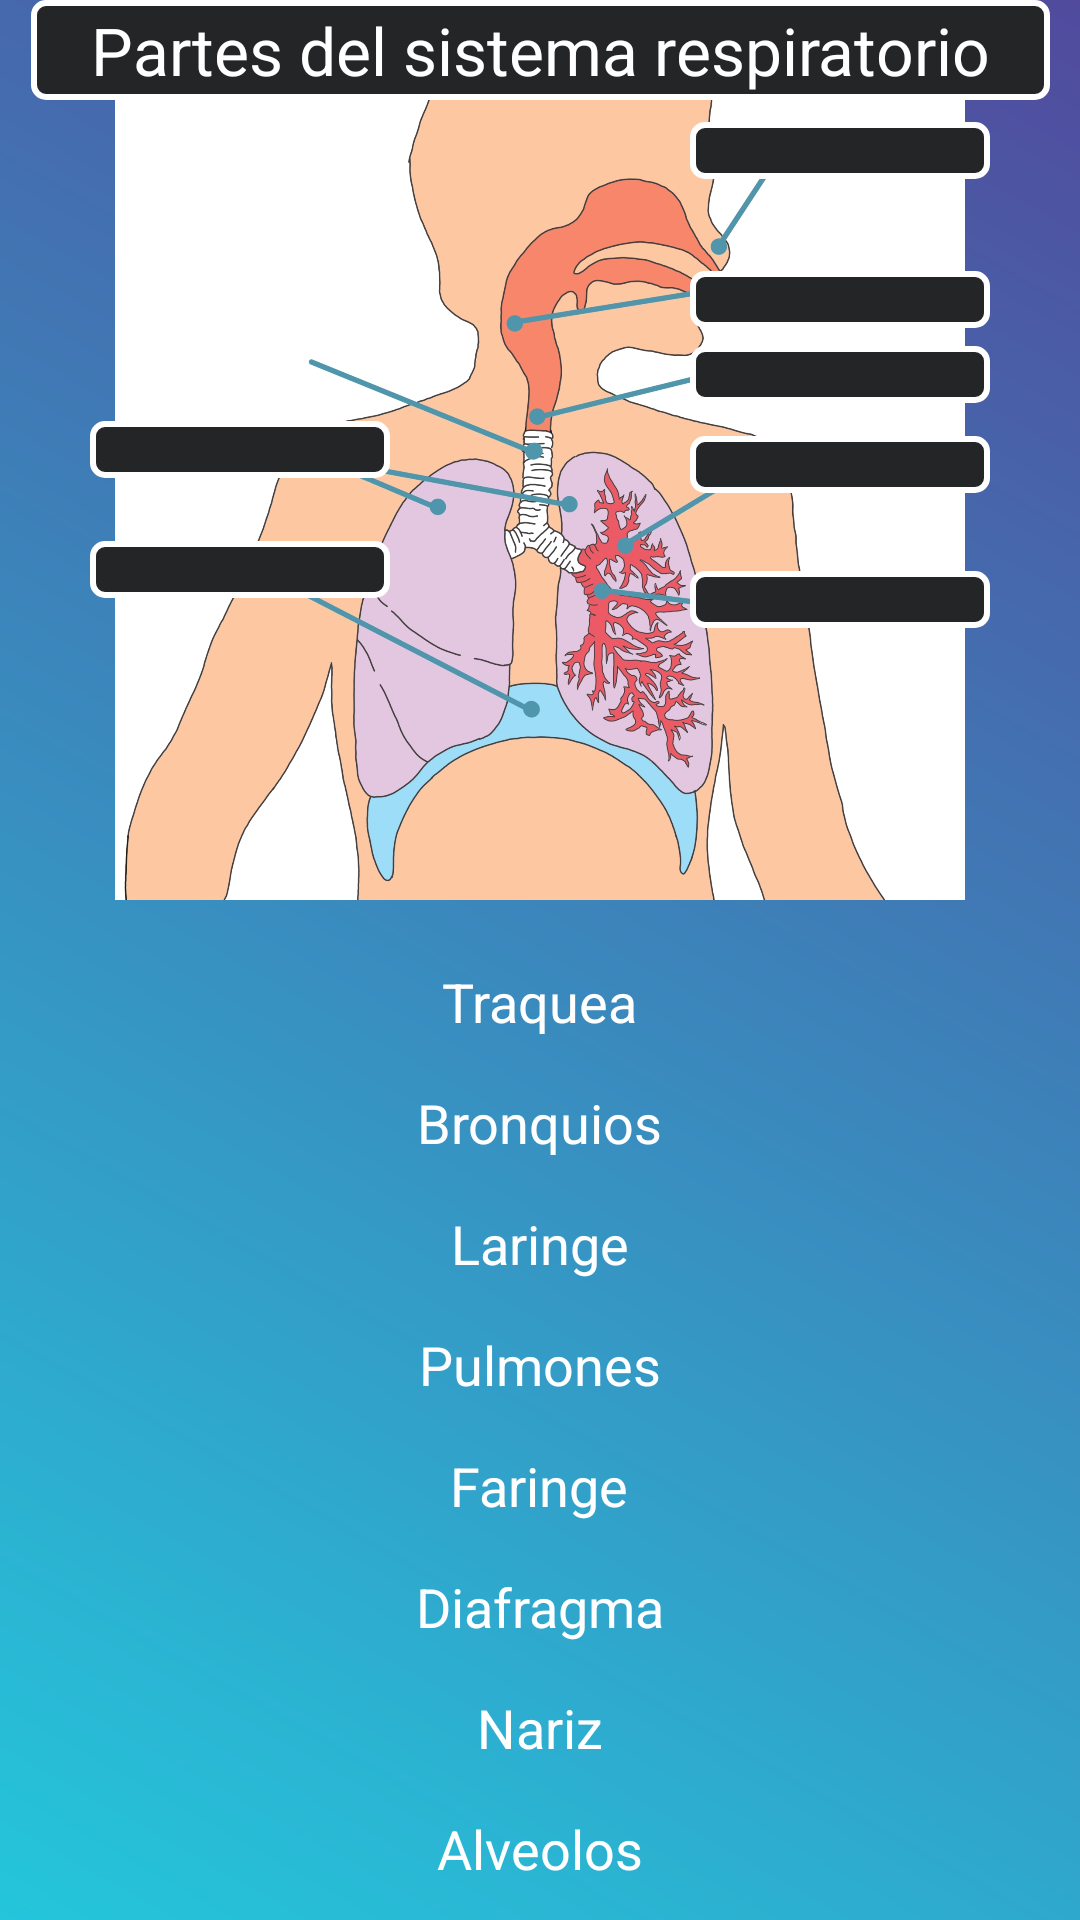

This screen was rendered from an Android layout file. Write that file and the resources it references.
<!-- AndroidManifest.xml: application theme Theme.Material3.DayNight.NoActionBar -->
<!-- res/layout/activity_diagram.xml -->
<?xml version="1.0" encoding="utf-8"?>
<androidx.constraintlayout.widget.ConstraintLayout xmlns:android="http://schemas.android.com/apk/res/android"
    xmlns:app="http://schemas.android.com/apk/res-auto"
    xmlns:tools="http://schemas.android.com/tools"
    android:id="@+id/main"
    android:layout_width="match_parent"
    android:layout_height="match_parent"
    android:background="@drawable/background_gradient"
    tools:context=".DiagramActivity">

    <ImageView
        android:id="@+id/diagramImageView"
        android:layout_width="300dp"
        android:layout_height="300dp"
        android:layout_alignParentTop="true"
        android:scaleType="fitCenter"
        android:src="@drawable/diagrama"
        app:layout_constraintEnd_toEndOf="parent"
        app:layout_constraintStart_toStartOf="parent"
        app:layout_constraintTop_toTopOf="parent" />


    <LinearLayout
        android:id="@+id/wordBankLayout"
        android:layout_width="match_parent"
        android:layout_height="wrap_content"
        android:layout_below="@id/diagramImageView"
        android:gravity="center"
        android:orientation="vertical"
        android:padding="16dp"
        app:layout_constraintBottom_toBottomOf="parent"
        app:layout_constraintTop_toBottomOf="@+id/diagramImageView"
        app:layout_constraintVertical_bias="0.169"
        tools:layout_editor_absoluteX="-16dp">

        <TextView
            android:id="@+id/word1"
            android:layout_width="wrap_content"
            android:layout_height="wrap_content"
            android:background="@drawable/word_background"
            android:padding="8dp"
            android:tag="Traquea"
            android:text="Traquea"
            android:textColor="@android:color/white"
            android:textSize="18sp" />

        <TextView
            android:id="@+id/word2"
            android:layout_width="wrap_content"
            android:layout_height="wrap_content"
            android:background="@drawable/word_background"
            android:padding="8dp"
            android:tag="Bronquios"
            android:text="Bronquios"
            android:textColor="@android:color/white"
            android:textSize="18sp" />


        <TextView
            android:id="@+id/word5"
            android:layout_width="wrap_content"
            android:layout_height="wrap_content"
            android:background="@drawable/word_background"
            android:padding="8dp"
            android:tag="Laringe"
            android:text="Laringe"
            android:textColor="@android:color/white"
            android:textSize="18sp" />


        <TextView
            android:id="@+id/word7"
            android:layout_width="wrap_content"
            android:layout_height="wrap_content"
            android:background="@drawable/word_background"
            android:padding="8dp"
            android:tag="Pulmones"
            android:text="Pulmones"
            android:textColor="@android:color/white"
            android:textSize="18sp" />

        <TextView
            android:id="@+id/word4"
            android:layout_width="wrap_content"
            android:layout_height="wrap_content"
            android:background="@drawable/word_background"
            android:padding="8dp"
            android:tag="Faringe"
            android:text="Faringe"
            android:textColor="@android:color/white"
            android:textSize="18sp" />

        <TextView
            android:id="@+id/word8"
            android:layout_width="wrap_content"
            android:layout_height="wrap_content"
            android:background="@drawable/word_background"
            android:padding="8dp"
            android:tag="Diafragma"
            android:text="Diafragma"
            android:textColor="@android:color/white"
            android:textSize="18sp" />

        <TextView
            android:id="@+id/word3"
            android:layout_width="wrap_content"
            android:layout_height="wrap_content"
            android:background="@drawable/word_background"
            android:padding="8dp"
            android:tag="Nariz"
            android:text="Nariz"
            android:textColor="@android:color/white"
            android:textSize="18sp" />

        <TextView
            android:id="@+id/word6"
            android:layout_width="wrap_content"
            android:layout_height="wrap_content"
            android:background="@drawable/word_background"
            android:padding="8dp"
            android:tag="Alveolos"
            android:text="Alveolos"
            android:textColor="@android:color/white"
            android:textSize="18sp" />

    </LinearLayout>

    <RelativeLayout
        android:id="@+id/blankSpacesLayout"
        android:layout_width="300dp"
        android:layout_height="300dp"
        android:layout_below="@id/diagramImageView"
        android:gravity="center"
        app:layout_constraintEnd_toEndOf="parent"
        app:layout_constraintStart_toStartOf="parent"
        app:layout_constraintTop_toTopOf="parent">


        <TextView
            android:id="@+id/blank1"
            android:layout_width="100dp"
            android:layout_height="wrap_content"
            android:layout_alignParentLeft="true"
            android:layout_marginLeft="0dp"
            android:layout_marginTop="20dp"
            android:textAlignment="center"
            android:textColor="@android:color/white"
            android:background="@drawable/word_background"
            android:tag="Traquea" />

        <TextView
            android:id="@+id/blank2"
            android:layout_width="100dp"
            android:layout_height="wrap_content"
            android:layout_alignParentRight="true"
            android:layout_marginTop="100dp"
            android:layout_marginRight="0dp"
            android:textAlignment="center"
            android:textColor="@android:color/white"
            android:background="@drawable/blank_background"
            android:tag="Bronquios" />

        <TextView
            android:id="@+id/blank3"
            android:layout_width="100dp"
            android:layout_height="wrap_content"
            android:layout_alignParentRight="true"
            android:layout_marginTop="-50dp"
            android:layout_marginRight="0dp"
            android:textAlignment="center"
            android:textColor="@android:color/white"
            android:background="@drawable/blank_background"
            android:tag="Nariz" />

        <TextView
            android:id="@+id/blank4"
            android:layout_width="100dp"
            android:layout_height="wrap_content"
            android:layout_alignParentRight="true"
            android:layout_marginTop="0dp"
            android:layout_marginRight="0dp"
            android:textAlignment="center"
            android:textColor="@android:color/white"
            android:background="@drawable/blank_background"
            android:tag="Faringe" />

        <TextView
            android:id="@+id/blank5"
            android:layout_width="100dp"
            android:layout_height="wrap_content"
            android:layout_alignParentRight="true"
            android:layout_marginTop="25dp"
            android:textAlignment="center"
            android:layout_marginRight="0dp"
            android:textColor="@android:color/white"
            android:background="@drawable/blank_background"
            android:tag="Laringe" />

        <TextView
            android:id="@+id/blank6"
            android:layout_width="100dp"
            android:layout_height="wrap_content"
            android:layout_alignParentRight="true"
            android:layout_marginTop="55dp"
            android:layout_marginRight="0dp"
            android:textAlignment="center"
            android:textColor="@android:color/white"
            android:background="@drawable/blank_background"
            android:tag="Alveolos" />

        <TextView
            android:id="@+id/blank7"
            android:layout_width="100dp"
            android:layout_height="wrap_content"
            android:layout_alignParentLeft="true"
            android:layout_marginLeft="0dp"
            android:textAlignment="center"
            android:layout_marginTop="50dp"
            android:textColor="@android:color/white"
            android:background="@drawable/blank_background"
            android:tag="Pulmones" />

        <TextView
            android:id="@+id/blank8"
            android:layout_width="100dp"
            android:layout_height="wrap_content"
            android:layout_alignParentLeft="true"
            android:layout_marginLeft="0dp"
            android:textAlignment="center"
            android:layout_marginTop="90dp"
            android:textColor="@android:color/white"
            android:background="@drawable/blank_background"
            android:tag="Diafragma" />

    </RelativeLayout>

    <Button
        android:id="@+id/endBtn"
        android:layout_width="wrap_content"
        android:layout_height="wrap_content"
        android:text="Finalizar"
        android:visibility="gone"
        android:textSize="24sp"
        app:layout_constraintBottom_toBottomOf="parent"
        app:layout_constraintEnd_toEndOf="parent"
        app:layout_constraintStart_toStartOf="parent"
        app:layout_constraintTop_toBottomOf="@+id/wordBankLayout" />

    <TextView
        android:id="@+id/title"
        android:layout_width="wrap_content"
        android:layout_height="wrap_content"
        android:text="Partes del sistema respiratorio"
        android:textSize="22sp"
        android:textColor="@color/white"
        android:background="@drawable/blank_background"
        android:paddingStart="20sp"
        android:paddingEnd="20sp"
        android:padding="2sp"
        app:layout_constraintEnd_toEndOf="parent"
        app:layout_constraintStart_toStartOf="parent"
        app:layout_constraintTop_toTopOf="parent" />

</androidx.constraintlayout.widget.ConstraintLayout>
<!-- resources referenced by this layout -->
<resources>
  <color name="white">#FFFFFFFF</color>
  <!-- drawable background_gradient (drawable) -->
  <?xml version="1.0" encoding="utf-8"?>
  <layer-list xmlns:android="http://schemas.android.com/apk/res/android">
      <item>
          <shape android:shape="rectangle">
              <gradient
                  android:startColor="@color/startColor"
                  android:endColor="@color/endColor"
                  android:angle="45"/>
          </shape>
      </item>
  </layer-list>
  <!-- drawable blank_background (drawable) -->
  <?xml version="1.0" encoding="utf-8"?>
  <shape xmlns:android="http://schemas.android.com/apk/res/android">
      <gradient
          android:startColor="@color/cardBackground"
          android:endColor="@color/cardBackground"
          android:angle="45"/>
      <stroke android:width="2dp" android:color="@android:color/white"/>
      <corners android:radius="4dp"/>
  </shape>
  <!-- drawable diagrama: jpg bitmap (drawable, 504996 bytes) -->
  <color name="startColor">#24C6DC</color>
  <color name="endColor">#514A9D</color>
  <color name="cardBackground">#232526</color>
</resources>
